Photos from the image-classification dataset "images4_resized" in the GitHub repository pppfkp/money_recognitiom. Its 5 classes are: dwadziescia, dwiescie, dziesiec, piecdziesiat, sto.

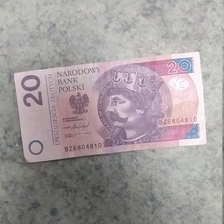
Label: dwadziescia

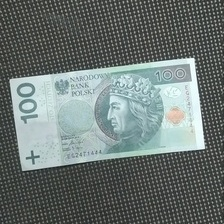
Label: sto

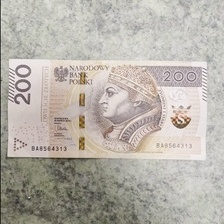
Label: dwiescie

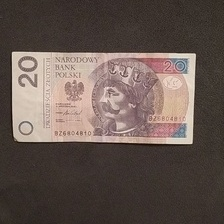
Label: dwadziescia

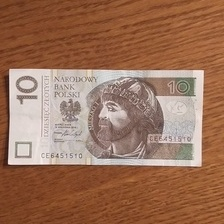
Label: dziesiec

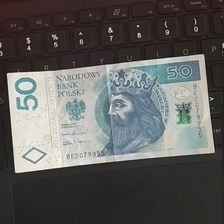
Label: piecdziesiat
